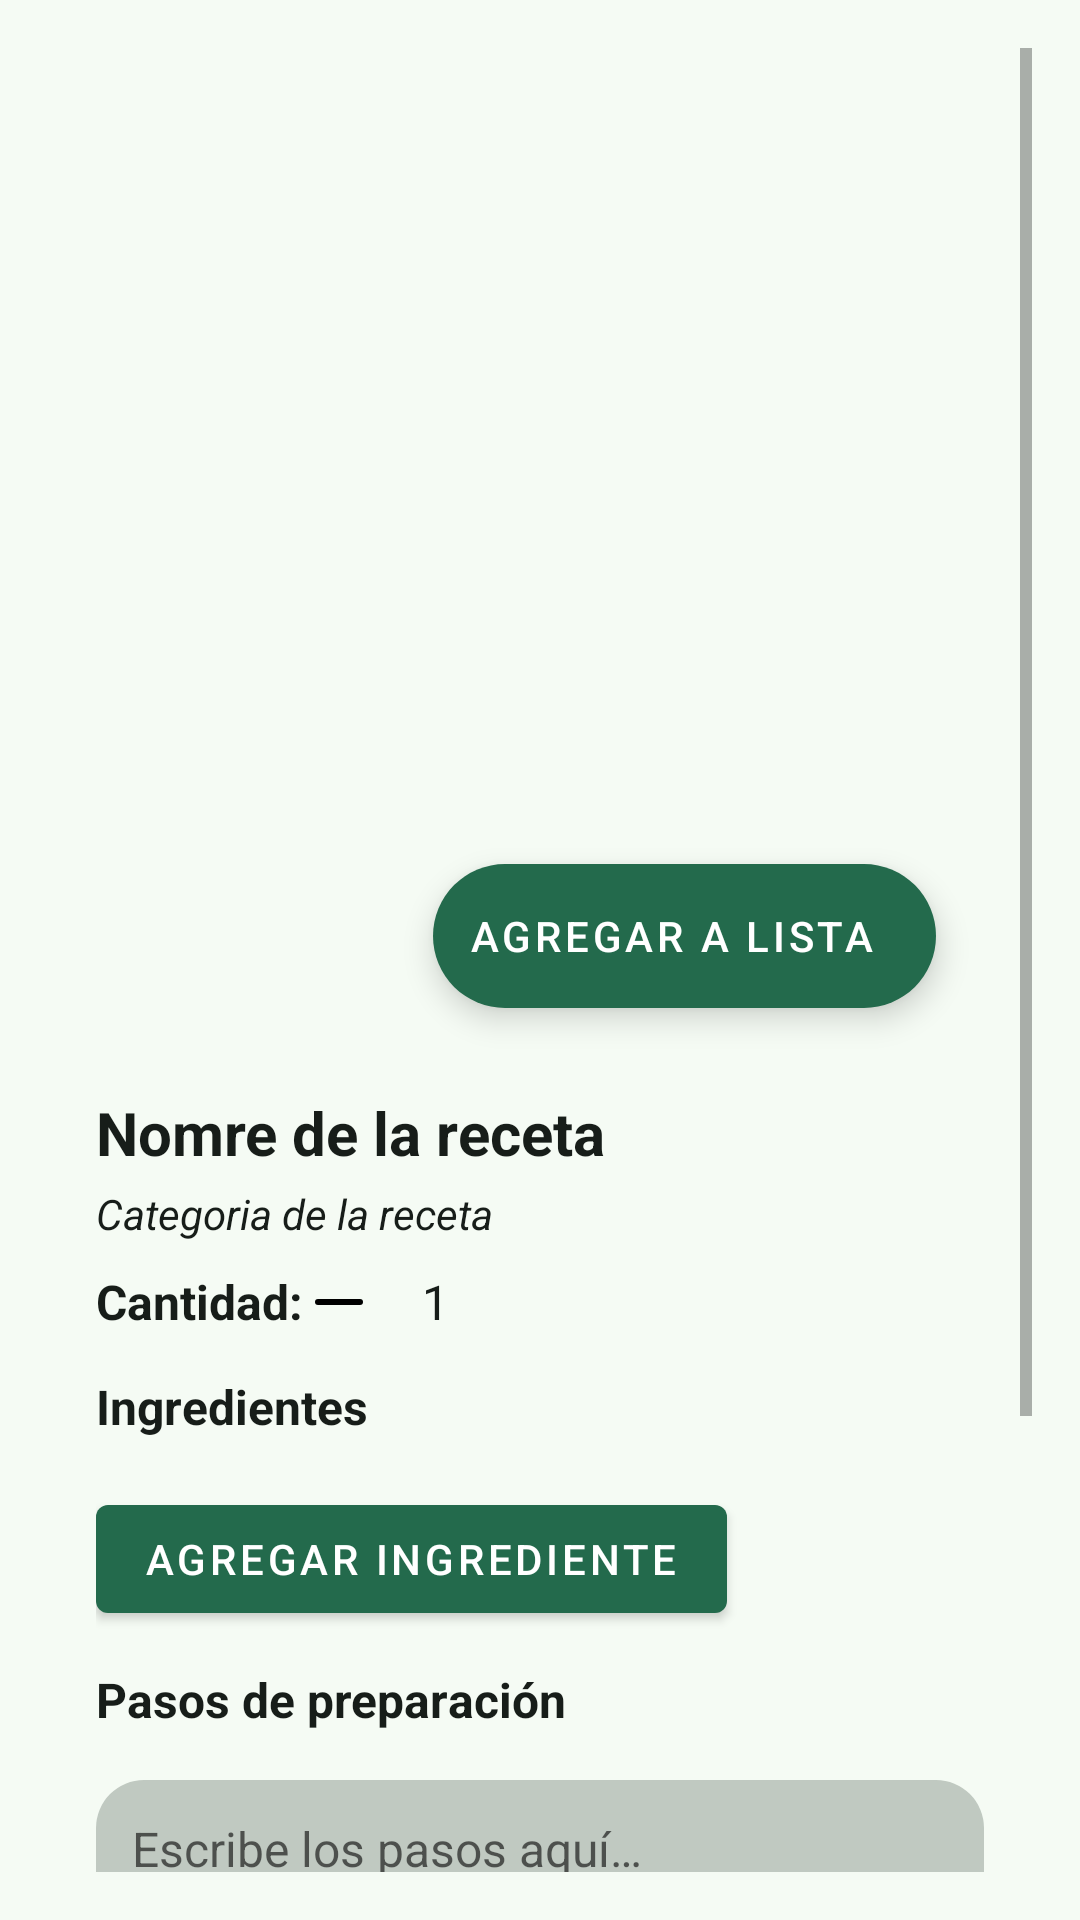

Produce the Android XML layout that renders to this screen, including the resource entries it uses.
<!-- AndroidManifest.xml: application theme Theme.Listora -->
<!-- res/layout/activity_recipe_detail.xml -->
<?xml version="1.0" encoding="utf-8"?>
<androidx.coordinatorlayout.widget.CoordinatorLayout xmlns:android="http://schemas.android.com/apk/res/android"
    xmlns:app="http://schemas.android.com/apk/res-auto"
    android:layout_width="match_parent"
    android:layout_height="match_parent"
    >

    <ScrollView
        android:layout_width="match_parent"
        android:layout_height="match_parent"
        android:padding="16dp"
        android:fitsSystemWindows="true">

        <LinearLayout
            android:layout_width="match_parent"
            android:layout_height="wrap_content"
            android:orientation="vertical"
            android:layout_marginStart="16dp"
            android:layout_marginEnd="16dp">

        <com.google.android.material.appbar.MaterialToolbar
                android:id="@+id/topAppBar"
                android:layout_width="match_parent"
                android:layout_height="wrap_content"
                app:navigationIcon="@drawable/ic_arrow_back" />

            <ImageView
                android:id="@+id/ivRecipeImage"
                android:layout_width="match_parent"
                android:layout_height="200dp"
                android:contentDescription="@string/imagen_comida"
                android:scaleType="centerCrop"
                android:src="@drawable/food" />

            <com.google.android.material.floatingactionbutton.ExtendedFloatingActionButton
                android:id="@+id/fabAddToList"
                android:layout_width="wrap_content"
                android:layout_height="wrap_content"
                android:text="@string/agregar_lista"
                android:layout_gravity="bottom|end"
                android:layout_margin="16dp"
                app:icon="@drawable/ic_add"
                app:backgroundTint="?attr/colorPrimary"
                app:iconTint="?attr/colorOnPrimary"
                android:textColor="?attr/colorOnPrimary"/>

            <TextView
                android:id="@+id/tvRecipeTitle"
                android:layout_width="wrap_content"
                android:layout_height="wrap_content"
                android:text="@string/nombre_receta"
                android:textStyle="bold"
                android:textSize="20sp"
                android:layout_marginTop="12dp"
                android:textColor="?attr/colorOnBackground"

                />

            <TextView
                android:id="@+id/tvCategory"
                android:layout_width="wrap_content"
                android:layout_height="wrap_content"
                android:text="@string/categoria"
                android:textStyle="italic"
                android:textSize="14sp"
                android:layout_marginTop="4dp"
                android:textColor="?attr/colorOnBackground"

                />



            <LinearLayout
                android:id="@+id/porcionesLayout"
                android:layout_width="wrap_content"
                android:layout_height="wrap_content"
                android:orientation="horizontal"
                android:layout_marginTop="8dp"
                android:gravity="center_vertical">

                <TextView
                    android:layout_width="wrap_content"
                    android:layout_height="wrap_content"
                    android:text="@string/cantidad"
                    android:textStyle="bold"
                    android:textSize="16sp"
                    android:textColor="?attr/colorOnBackground"

                    />

                <ImageButton
                    android:id="@+id/btnDecrease"
                    android:layout_width="wrap_content"
                    android:layout_height="wrap_content"
                    android:src="@drawable/ic_less"
                    android:contentDescription="@string/reducir"
                    android:background="?attr/selectableItemBackgroundBorderless" />

                <TextView
                    android:id="@+id/tvCurrentServings"
                    android:layout_width="40dp"
                    android:layout_height="wrap_content"
                    android:gravity="center"
                    android:text="@string/_1"
                    android:textSize="16sp"
                    android:textColor="?attr/colorOnBackground"

                    />

                <ImageButton
                    android:id="@+id/btnIncrease"
                    android:layout_width="wrap_content"
                    android:layout_height="wrap_content"
                    android:src="@drawable/ic_more"
                    android:contentDescription="@string/aumentar"
                    android:background="?attr/selectableItemBackgroundBorderless"
                    android:textColor="?attr/colorOnBackground"
                    />
            </LinearLayout>

            <TextView
                android:id="@+id/tvIngredientsLabel"
                android:layout_width="wrap_content"
                android:layout_height="wrap_content"
                android:text="@string/ingredientes"
                android:textStyle="bold"
                android:textSize="16sp"
                android:layout_marginTop="12dp"
                android:textColor="?attr/colorOnBackground"

                />

            <androidx.recyclerview.widget.RecyclerView
                android:id="@+id/rvIngredients"
                android:layout_width="match_parent"
                android:layout_height="wrap_content"
                android:layout_marginTop="8dp"
                android:nestedScrollingEnabled="false"/>


            <com.google.android.material.button.MaterialButton
                android:id="@+id/btnAddIngredient"
                android:layout_width="wrap_content"
                android:layout_height="wrap_content"
                android:text="@string/agg_ingrediente"
                style="@style/Widget.MaterialComponents.Button"
                app:backgroundTint="?attr/colorPrimary"
                android:textColor="?attr/colorOnPrimary"
                android:layout_marginTop="8dp"/>



            <TextView
                android:id="@+id/tvStepsLabel"
                android:layout_width="wrap_content"
                android:layout_height="wrap_content"
                android:text="@string/pasos_preparacion"
                android:textStyle="bold"
                android:textSize="16sp"
                android:layout_marginTop="12dp"
                android:textColor="?attr/colorOnBackground"

                />

            <EditText
                android:id="@+id/editSteps"
                android:layout_width="match_parent"
                android:layout_height="200dp"
                android:hint="@string/escribe_pasos"
                android:gravity="top|start"
                android:inputType="textMultiLine"
                android:maxLength="500"
                android:padding="12dp"
                android:textColor="?attr/colorOnBackground"
                android:textSize="16sp"
                android:scrollbars="vertical"
                android:overScrollMode="always"
                android:layout_marginTop="16dp"
                android:background="@drawable/rounded_edittext_background" />


            <com.google.android.material.button.MaterialButton
                android:id="@+id/btnGuardarPasos"
                android:layout_width="wrap_content"
                android:layout_height="wrap_content"
                android:text="@string/guardar_pasos"
                style="@style/Widget.MaterialComponents.Button"
                app:backgroundTint="?attr/colorPrimary"
                android:layout_marginTop="12dp"/>


        </LinearLayout>
    </ScrollView>



</androidx.coordinatorlayout.widget.CoordinatorLayout>
<!-- resources referenced by this layout -->
<resources>
  <!-- drawable rounded_edittext_background (drawable) -->
  <?xml version="1.0" encoding="utf-8"?>
  <shape xmlns:android="http://schemas.android.com/apk/res/android"
      android:shape="rectangle">
      <solid android:color="@color/md_theme_outlineVariant"/>
      <corners android:radius="16dp" />
  </shape>
  <string name="_1">1</string>
  <string name="agg_ingrediente">Agregar ingrediente</string>
  <string name="agregar_lista">Agregar a lista</string>
  <string name="aumentar">Aumentar</string>
  <string name="cantidad">Cantidad:</string>
  <string name="categoria">Categoria de la receta</string>
  <string name="escribe_pasos">Escribe los pasos aquí…</string>
  <string name="guardar_pasos">Guardar pasos</string>
  <string name="imagen_comida">Imagen Comida</string>
  <string name="ingredientes">Ingredientes</string>
  <string name="nombre_receta">Nomre de la receta</string>
  <string name="pasos_preparacion">Pasos de preparación</string>
  <string name="reducir">Reducir</string>
  <color name="md_theme_outlineVariant">#C0C9C1</color>
  <color name="md_theme_primary">#236A4C</color>
  <color name="md_theme_onPrimary">#FFFFFF</color>
  <color name="md_theme_primaryContainer">#AAF2CB</color>
  <color name="md_theme_onPrimaryContainer">#005236</color>
  <color name="md_theme_secondary">#4D6356</color>
  <color name="md_theme_onSecondary">#FFFFFF</color>
  <color name="md_theme_secondaryContainer">#D0E8D8</color>
  <color name="md_theme_onSecondaryContainer">#364B3F</color>
  <color name="md_theme_tertiary">#3D6472</color>
  <color name="md_theme_onTertiary">#FFFFFF</color>
  <color name="md_theme_tertiaryContainer">#C0E9FA</color>
  <color name="md_theme_onTertiaryContainer">#234C5A</color>
  <color name="md_theme_error">#BA1A1A</color>
  <color name="md_theme_onError">#FFFFFF</color>
  <color name="md_theme_errorContainer">#FFDAD6</color>
  <color name="md_theme_onErrorContainer">#93000A</color>
  <color name="md_theme_background">#F5FBF4</color>
  <color name="md_theme_onBackground">#171D19</color>
  <color name="md_theme_surface">#F5FBF4</color>
  <color name="md_theme_onSurface">#171D19</color>
  <color name="md_theme_surfaceVariant">#DCE5DD</color>
  <color name="md_theme_onSurfaceVariant">#404943</color>
  <color name="md_theme_outline">#707973</color>
  <color name="md_theme_inverseSurface">#2C322E</color>
  <color name="md_theme_inverseOnSurface">#EDF2EC</color>
  <color name="md_theme_inversePrimary">#8FD5B0</color>
  <color name="md_theme_primaryFixed">#AAF2CB</color>
  <color name="md_theme_onPrimaryFixed">#002113</color>
  <color name="md_theme_primaryFixedDim">#8FD5B0</color>
  <color name="md_theme_onPrimaryFixedVariant">#005236</color>
  <color name="md_theme_secondaryFixed">#D0E8D8</color>
  <color name="md_theme_onSecondaryFixed">#0A1F15</color>
  <color name="md_theme_secondaryFixedDim">#B4CCBC</color>
  <color name="md_theme_onSecondaryFixedVariant">#364B3F</color>
  <color name="md_theme_tertiaryFixed">#C0E9FA</color>
  <color name="md_theme_onTertiaryFixed">#001F28</color>
  <color name="md_theme_tertiaryFixedDim">#A4CDDE</color>
  <color name="md_theme_onTertiaryFixedVariant">#234C5A</color>
  <color name="md_theme_surfaceDim">#D6DBD5</color>
  <color name="md_theme_surfaceBright">#F5FBF4</color>
  <color name="md_theme_surfaceContainerLowest">#FFFFFF</color>
  <color name="md_theme_surfaceContainerLow">#F0F5EF</color>
  <color name="md_theme_surfaceContainer">#EAEFE9</color>
  <color name="md_theme_surfaceContainerHigh">#E4EAE3</color>
  <color name="md_theme_surfaceContainerHighest">#DEE4DE</color>
</resources>
